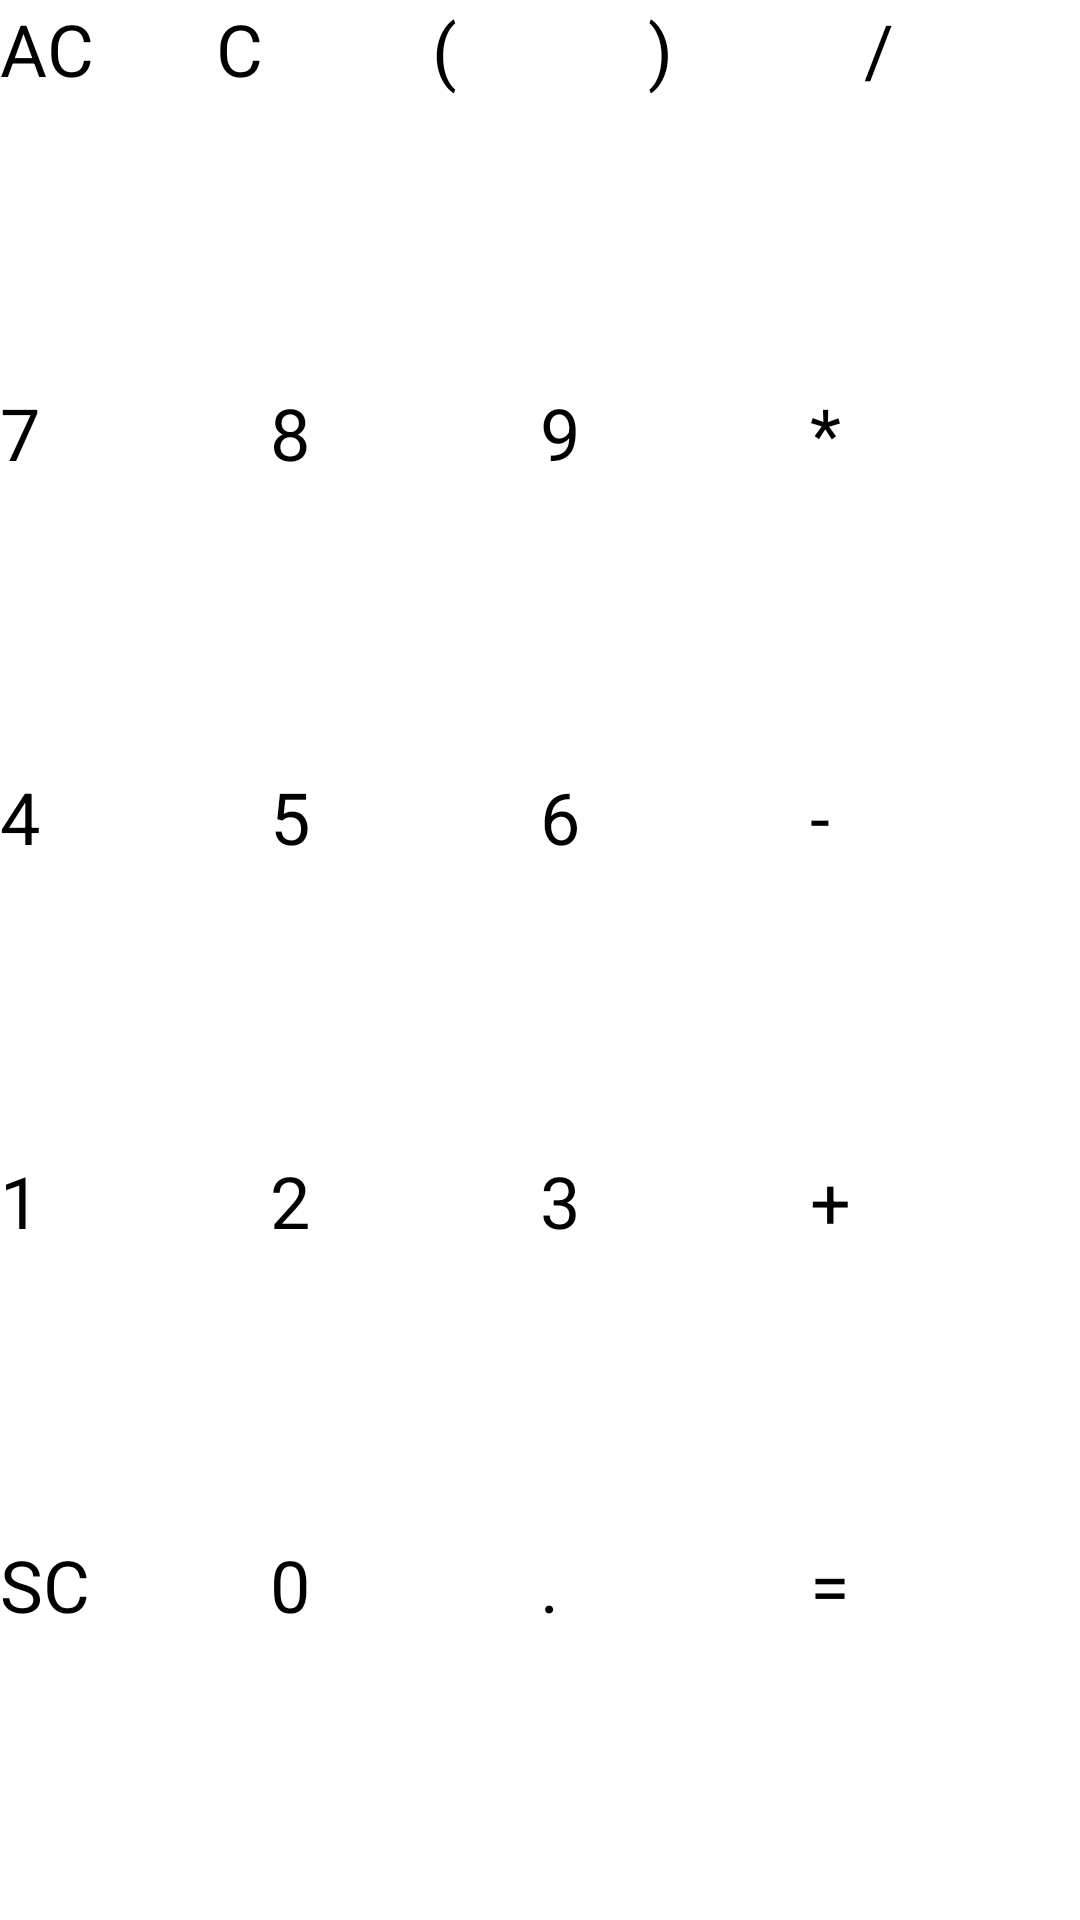

Write the Android layout XML for this screen, with the resource values it uses.
<!-- AndroidManifest.xml: application theme Theme.Lab3 -->
<!-- res/layout/fragment_basic_functions.xml -->
<?xml version="1.0" encoding="utf-8"?>
<LinearLayout xmlns:android="http://schemas.android.com/apk/res/android"
    xmlns:app="http://schemas.android.com/apk/res-auto"
    xmlns:tools="http://schemas.android.com/tools"
    android:layout_width="match_parent"
    android:layout_height="match_parent"
    android:orientation="vertical"
    android:weightSum="5">

    <LinearLayout
        android:layout_width="match_parent"
        android:layout_height="0dp"
        android:layout_weight="1"
        android:orientation="horizontal"
        android:weightSum="5">

        <Button
            android:id="@+id/buttonClear"
            style="?android:attr/buttonBarButtonStyle"
            android:layout_width="0dp"
            android:layout_height="match_parent"
            android:layout_weight="1"
            android:insetTop="0dp"
            android:insetBottom="0dp"
            android:text="AC"
            android:textColor="@color/black"
            android:textSize="24sp" />

        <Button
            android:id="@+id/buttonDelete"
            style="?android:attr/buttonBarButtonStyle"
            android:layout_width="0dp"
            android:layout_height="match_parent"
            android:layout_weight="1"
            android:insetTop="0dp"
            android:insetBottom="0dp"
            android:text="C"
            android:textColor="@color/black"
            android:textSize="24sp" />

        <Button
            android:id="@+id/buttonLBracket"
            style="?android:attr/buttonBarButtonStyle"
            android:layout_width="0dp"
            android:layout_height="match_parent"
            android:layout_weight="1"
            android:insetTop="0dp"
            android:insetBottom="0dp"
            android:text="("
            android:textColor="@color/black"
            android:textSize="24sp" />

        <Button
            android:id="@+id/buttonRBracket"
            android:layout_width="0dp"
            android:layout_height="match_parent"
            android:layout_weight="1"
            android:insetTop="0dp"
            android:insetBottom="0dp"
            style="?android:attr/buttonBarButtonStyle"
            android:textColor="@color/black"
            android:textSize="24sp"
            android:text=")" />

        <Button
            android:id="@+id/buttonDivide"
            android:layout_width="0dp"
            android:layout_height="match_parent"
            android:layout_weight="1"
            android:insetTop="0dp"
            android:insetBottom="0dp"
            style="?android:attr/buttonBarButtonStyle"
            android:textColor="@color/black"
            android:textSize="24sp"
            android:text="/" />

    </LinearLayout>

    <LinearLayout
        android:layout_width="match_parent"
        android:layout_height="0dp"
        android:layout_weight="1"
        android:orientation="horizontal"
        android:weightSum="4">

        <Button
            android:id="@+id/button7"
            android:layout_width="0dp"
            android:layout_height="match_parent"
            android:layout_weight="1"
            android:insetTop="0dp"
            android:insetBottom="0dp"
            style="?android:attr/buttonBarButtonStyle"
            android:textColor="@color/black"
            android:textSize="24sp"
            android:text="7" />

        <Button
            android:id="@+id/button8"
            android:layout_width="0dp"
            android:layout_height="match_parent"
            android:layout_weight="1"
            android:insetTop="0dp"
            android:insetBottom="0dp"
            style="?android:attr/buttonBarButtonStyle"
            android:textColor="@color/black"
            android:textSize="24sp"
            android:text="8" />

        <Button
            android:id="@+id/button9"
            style="?android:attr/buttonBarButtonStyle"
            android:layout_width="0dp"
            android:layout_height="match_parent"
            android:layout_weight="1"
            android:insetTop="0dp"
            android:insetBottom="0dp"
            android:text="9"
            android:textColor="@color/black"
            android:textSize="24sp" />

        <Button
            android:id="@+id/buttonMultiply"
            android:layout_width="0dp"
            android:layout_height="match_parent"
            android:layout_weight="1"
            android:insetTop="0dp"
            android:insetBottom="0dp"
            style="?android:attr/buttonBarButtonStyle"
            android:textColor="@color/black"
            android:textSize="24sp"
            android:text="*" />

    </LinearLayout>

    <LinearLayout
        android:layout_width="match_parent"
        android:layout_height="0dp"
        android:layout_weight="1"
        android:orientation="horizontal"
        android:weightSum="4">

        <Button
            android:id="@+id/button4"
            style="?android:attr/buttonBarButtonStyle"
            android:layout_width="0dp"
            android:layout_height="match_parent"
            android:layout_weight="1"
            android:insetTop="0dp"
            android:insetBottom="0dp"
            android:text="4"
            android:textColor="@color/black"
            android:textSize="24sp" />

        <Button
            android:id="@+id/button5"
            android:layout_width="0dp"
            android:layout_height="match_parent"
            android:layout_weight="1"
            android:insetTop="0dp"
            android:insetBottom="0dp"
            style="?android:attr/buttonBarButtonStyle"
            android:textColor="@color/black"
            android:text="5"
            android:textSize="24sp"
            app:layout_constraintEnd_toEndOf="parent" />

        <Button
            android:id="@+id/button6"
            android:layout_width="0dp"
            android:layout_height="match_parent"
            android:layout_weight="1"
            android:insetTop="0dp"
            android:insetBottom="0dp"
            style="?android:attr/buttonBarButtonStyle"
            android:textColor="@color/black"
            android:textSize="24sp"
            android:text="6" />

        <Button
            android:id="@+id/buttonSubstract"
            android:layout_width="0dp"
            android:layout_height="match_parent"
            android:layout_weight="1"
            android:insetTop="0dp"
            android:insetBottom="0dp"
            style="?android:attr/buttonBarButtonStyle"
            android:textColor="@color/black"
            android:textSize="24sp"
            android:text="-" />

    </LinearLayout>

    <LinearLayout
        android:layout_width="match_parent"
        android:layout_height="0dp"
        android:layout_weight="1"
        android:orientation="horizontal"
        android:weightSum="4">

        <Button
            android:id="@+id/button1"
            android:layout_width="0dp"
            android:layout_height="match_parent"
            android:layout_weight="1"
            android:insetTop="0dp"
            android:insetBottom="0dp"
            style="?android:attr/buttonBarButtonStyle"
            android:textColor="@color/black"
            android:textSize="24sp"
            android:text="1" />

        <Button
            android:id="@+id/button2"
            android:layout_width="0dp"
            android:layout_height="match_parent"
            android:layout_weight="1"
            android:insetTop="0dp"
            android:insetBottom="0dp"
            style="?android:attr/buttonBarButtonStyle"
            android:textColor="@color/black"
            android:textSize="24sp"
            android:text="2" />

        <Button
            android:id="@+id/button3"
            android:layout_width="0dp"
            android:layout_height="match_parent"
            android:layout_weight="1"
            android:insetTop="0dp"
            android:insetBottom="0dp"
            style="?android:attr/buttonBarButtonStyle"
            android:textColor="@color/black"
            android:textSize="24sp"
            android:text="3" />

        <Button
            android:id="@+id/buttonAdd"
            android:layout_width="0dp"
            android:layout_height="match_parent"
            android:layout_weight="1"
            android:insetTop="0dp"
            android:insetBottom="0dp"
            style="?android:attr/buttonBarButtonStyle"
            android:textColor="@color/black"
            android:textSize="24sp"
            android:text="+" />

    </LinearLayout>

    <LinearLayout
        android:layout_width="match_parent"
        android:layout_height="0dp"
        android:layout_weight="1"
        android:orientation="horizontal"
        android:weightSum="4">

        <Button
            android:id="@+id/switchMode"
            android:layout_width="0dp"
            android:layout_height="match_parent"
            android:layout_weight="1"
            android:insetTop="0dp"
            android:insetBottom="0dp"
            android:text="SC"
            style="?android:attr/buttonBarButtonStyle"
            android:textColor="@color/black"
            android:textSize="24sp" />

        <Button
            android:id="@+id/button0"
            android:layout_width="0dp"
            android:layout_height="match_parent"
            android:layout_weight="1"
            android:insetTop="0dp"
            android:insetBottom="0dp"
            android:text="0"
            style="?android:attr/buttonBarButtonStyle"
            android:textColor="@color/black"
            android:textSize="24sp"
            android:textAlignment="gravity" />

        <Button
            android:id="@+id/buttonPoint"
            android:layout_width="0dp"
            android:layout_height="match_parent"
            android:layout_weight="1"
            android:insetTop="0dp"
            android:insetBottom="0dp"
            style="?android:attr/buttonBarButtonStyle"
            android:textColor="@color/black"
            android:textSize="24sp"
            android:text="." />

        <Button
            android:id="@+id/buttonCount"
            android:layout_width="0dp"
            android:layout_height="match_parent"
            android:layout_weight="1"
            android:insetTop="0dp"
            android:insetBottom="0dp"
            android:text="="
            style="?android:attr/buttonBarButtonStyle"
            android:textColor="@color/black"
            android:textSize="24sp" />


    </LinearLayout>

</LinearLayout>
<!-- resources referenced by this layout -->
<resources>

  <!-- not gathered from this repository: default colours our renderer supplied (Android Studio template values) -->
  <color name="black">#FF000000</color>
</resources>
